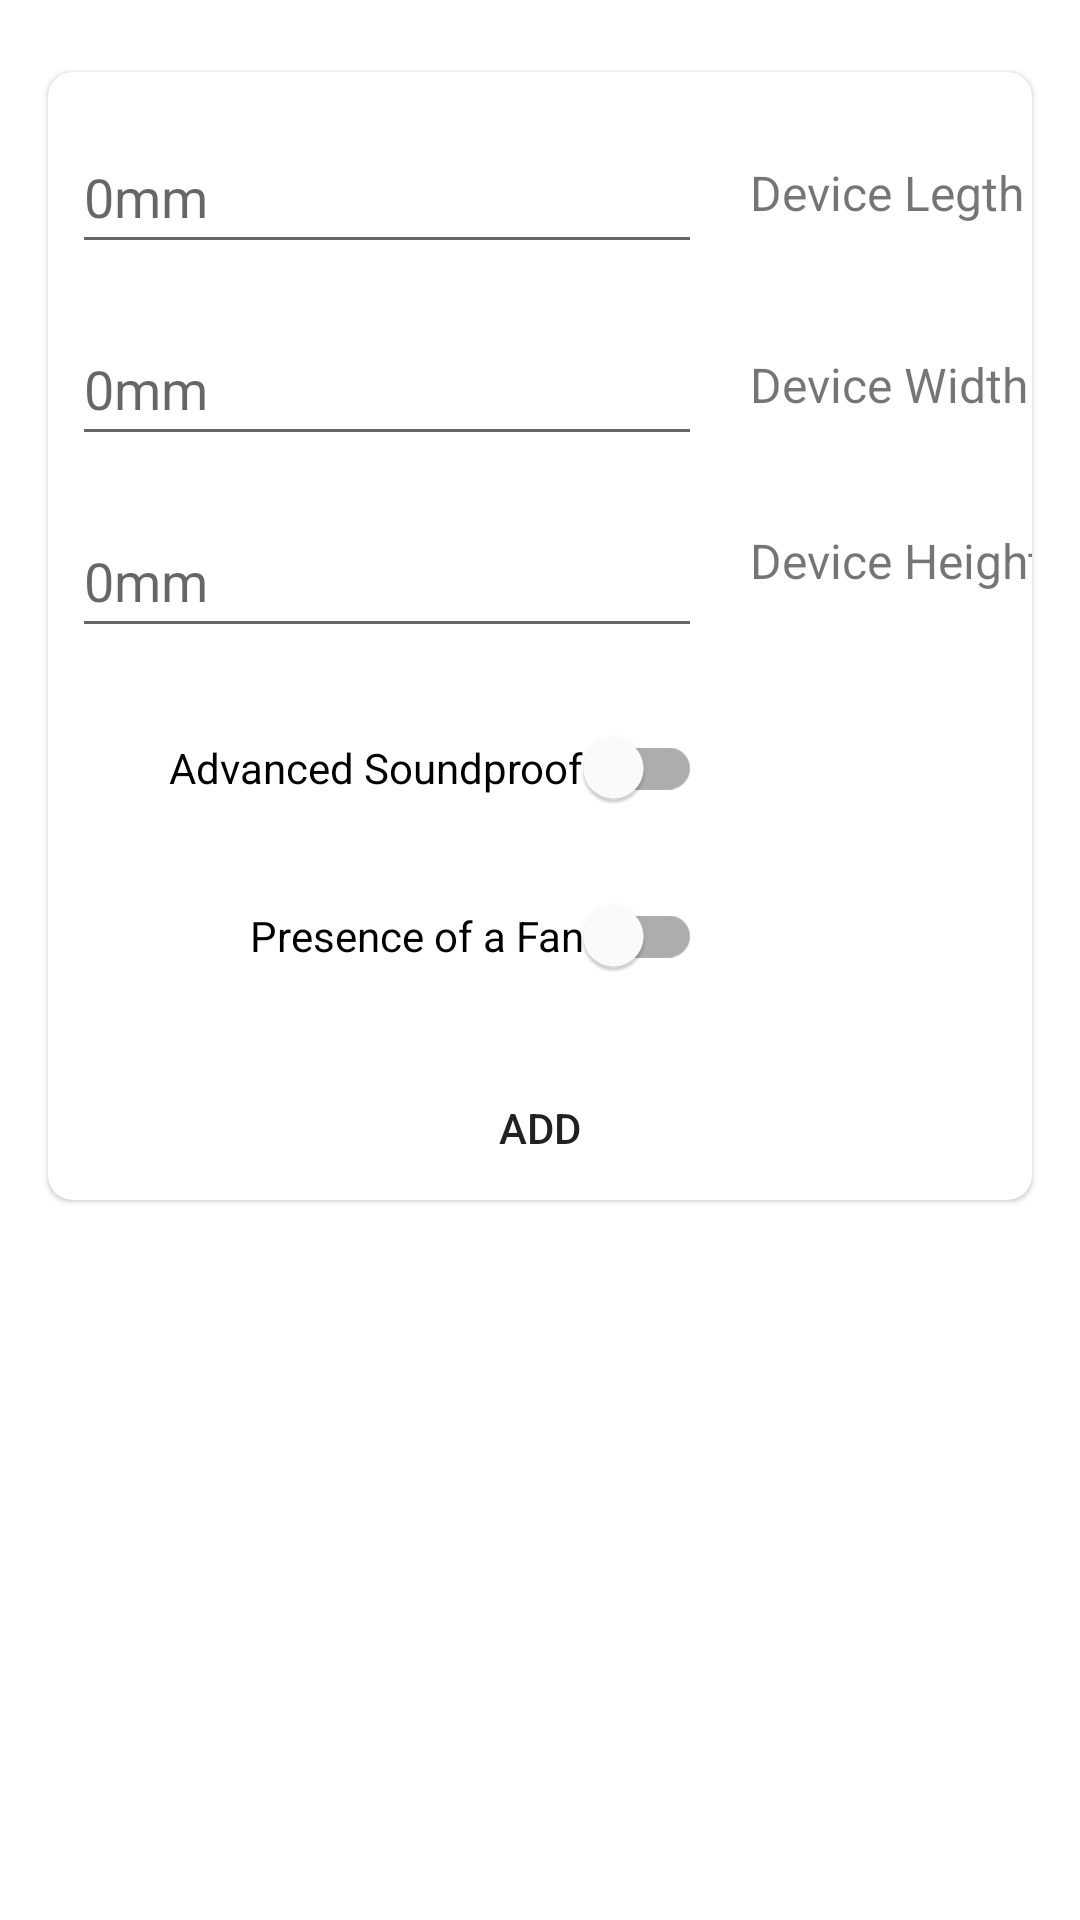

Reconstruct the res/layout file that produces this screen, plus the resources it refers to.
<!-- AndroidManifest.xml: application theme Theme.NoiseBoxEntree -->
<!-- res/layout/fragment_custom.xml -->
<?xml version="1.0" encoding="utf-8"?>
<FrameLayout xmlns:android="http://schemas.android.com/apk/res/android"
    xmlns:app="http://schemas.android.com/apk/res-auto"
    xmlns:tools="http://schemas.android.com/tools"
    android:layout_width="match_parent"
    android:layout_height="match_parent"
    tools:context=".fragments.CustomFragment">

    <androidx.constraintlayout.widget.ConstraintLayout
        android:layout_width="match_parent"
        android:layout_height="match_parent"
        tools:context=".MainActivity_temp">

        <com.google.android.material.card.MaterialCardView
            android:layout_width="match_parent"
            android:layout_height="wrap_content"
            android:layout_marginStart="16dp"
            android:layout_marginEnd="16dp"
            android:layout_marginTop="24dp"
            android:elevation="16dp"
            app:cardCornerRadius="8dp"
            app:layout_constraintEnd_toEndOf="parent"
            app:layout_constraintStart_toStartOf="parent"
            app:layout_constraintTop_toTopOf="parent">

            <androidx.constraintlayout.widget.ConstraintLayout
                android:layout_width="match_parent"
                android:layout_height="wrap_content"
                app:layout_constraintEnd_toEndOf="parent"
                app:layout_constraintHorizontal_bias="1.0"
                app:layout_constraintStart_toStartOf="parent"
                app:layout_constraintTop_toBottomOf="@+id/txtCustomPageHeader">

                <com.google.android.material.button.MaterialButton
                    android:id="@+id/btnCustomPageAdd"
                    style="@android:style/Widget.Material.Light.Button.Borderless.Colored"
                    android:layout_width="match_parent"
                    android:layout_height="wrap_content"
                    android:layout_marginTop="16dp"
                    android:text="@string/btn_custom_page_add"
                    android:textColor="?android:attr/textColorPrimary"
                    app:layout_constraintBottom_toBottomOf="parent"
                    app:layout_constraintEnd_toEndOf="parent"
                    app:layout_constraintStart_toStartOf="parent"
                    app:layout_constraintTop_toBottomOf="@+id/swCustomPageFan" />

                <com.google.android.material.textfield.TextInputEditText
                    android:id="@+id/edtCustomPageLength"
                    android:layout_width="wrap_content"
                    android:layout_height="wrap_content"
                    android:layout_marginStart="8dp"
                    android:layout_marginTop="16dp"
                    android:ems="10"
                    android:hint="@string/zero_mm"
                    android:importantForAutofill="no"
                    android:inputType="number"
                    android:minHeight="48dp"
                    app:layout_constraintStart_toStartOf="parent"
                    app:layout_constraintTop_toTopOf="parent"
                    tools:ignore="DuplicateSpeakableTextCheck" />

                <com.google.android.material.textfield.TextInputEditText
                    android:id="@+id/edtCustomPageWidth"
                    android:layout_width="wrap_content"
                    android:layout_height="wrap_content"
                    android:layout_marginTop="16dp"
                    android:ems="10"
                    android:hint="@string/zero_mm"
                    android:importantForAutofill="no"
                    android:inputType="number"
                    android:minHeight="48dp"
                    app:layout_constraintEnd_toEndOf="@+id/edtCustomPageLength"
                    app:layout_constraintStart_toStartOf="@+id/edtCustomPageLength"
                    app:layout_constraintTop_toBottomOf="@+id/edtCustomPageLength" />

                <com.google.android.material.textfield.TextInputEditText
                    android:id="@+id/edtCustomPageHeight"
                    android:layout_width="wrap_content"
                    android:layout_height="wrap_content"
                    android:layout_marginTop="16dp"
                    android:ems="10"
                    android:hint="@string/zero_mm"
                    android:importantForAutofill="no"
                    android:inputType="number"
                    android:minHeight="48dp"
                    app:layout_constraintEnd_toEndOf="@+id/edtCustomPageWidth"
                    app:layout_constraintStart_toStartOf="@+id/edtCustomPageWidth"
                    app:layout_constraintTop_toBottomOf="@+id/edtCustomPageWidth" />

                <TextView
                    android:id="@+id/txtCustomPageLength"
                    android:layout_width="wrap_content"
                    android:layout_height="wrap_content"
                    android:layout_marginStart="16dp"
                    android:text="@string/txt_custom_page_length"
                    android:textSize="16sp"
                    app:layout_constraintBottom_toBottomOf="@+id/edtCustomPageLength"
                    app:layout_constraintStart_toEndOf="@+id/edtCustomPageLength"
                    app:layout_constraintTop_toTopOf="@+id/edtCustomPageLength" />

                <TextView
                    android:id="@+id/txtCustomPageWidth"
                    android:layout_width="wrap_content"
                    android:layout_height="wrap_content"
                    android:layout_marginStart="16dp"
                    android:text="@string/txt_custom_page_width"
                    android:textSize="16sp"
                    app:layout_constraintBottom_toBottomOf="@+id/edtCustomPageWidth"
                    app:layout_constraintStart_toEndOf="@+id/edtCustomPageWidth"
                    app:layout_constraintTop_toTopOf="@+id/edtCustomPageWidth" />

                <TextView
                    android:id="@+id/txtCustomPageHeight"
                    android:layout_width="wrap_content"
                    android:layout_height="wrap_content"
                    android:layout_marginStart="16dp"
                    android:text="@string/txt_custom_page_height"
                    android:textSize="16sp"
                    app:layout_constraintBottom_toBottomOf="@+id/edtCustomPageHeight"
                    app:layout_constraintStart_toEndOf="@+id/edtCustomPageHeight"
                    app:layout_constraintTop_toTopOf="@+id/edtCustomPageHeight"
                    app:layout_constraintVertical_bias="0.31" />

                <com.google.android.material.switchmaterial.SwitchMaterial
                    android:id="@+id/swCustomPageAdvSp"
                    android:layout_width="wrap_content"
                    android:layout_height="wrap_content"
                    android:layout_marginTop="16dp"
                    android:minHeight="48dp"
                    android:text="@string/sw_custom_page_adv_sp"
                    app:layout_constraintEnd_toEndOf="@+id/edtCustomPageHeight"
                    app:layout_constraintHorizontal_bias="1.0"
                    app:layout_constraintStart_toStartOf="@+id/edtCustomPageHeight"
                    app:layout_constraintTop_toBottomOf="@+id/edtCustomPageHeight" />

                <com.google.android.material.switchmaterial.SwitchMaterial
                    android:id="@+id/swCustomPageFan"
                    android:layout_width="wrap_content"
                    android:layout_height="wrap_content"
                    android:layout_marginTop="8dp"
                    android:minHeight="48dp"
                    android:text="@string/sw_custom_page_fan"
                    app:layout_constraintEnd_toEndOf="@+id/swCustomPageAdvSp"
                    app:layout_constraintHorizontal_bias="1.0"
                    app:layout_constraintStart_toStartOf="@+id/swCustomPageAdvSp"
                    app:layout_constraintTop_toBottomOf="@+id/swCustomPageAdvSp" />

            </androidx.constraintlayout.widget.ConstraintLayout>

        </com.google.android.material.card.MaterialCardView>














    </androidx.constraintlayout.widget.ConstraintLayout>

</FrameLayout>
<!-- resources referenced by this layout -->
<resources>
  <string name="btn_custom_page_add">Add</string>
  <string name="sw_custom_page_adv_sp">Advanced Soundproof</string>
  <string name="sw_custom_page_fan">Presence of a Fan</string>
  <string name="txt_custom_page_header">Custom</string>
  <string name="txt_custom_page_height">Device Height</string>
  <string name="txt_custom_page_length">Device Legth</string>
  <string name="txt_custom_page_width">Device Width</string>
  <string name="zero_mm">0mm</string>
  <style name="Theme.NoiseBoxEntree" parent="Theme.MaterialComponents.DayNight.DarkActionBar">
          
          <item name="colorPrimary">@color/purple_500</item>
          <item name="colorPrimaryVariant">@color/purple_700</item>
          <item name="colorOnPrimary">@color/white</item>
          
          <item name="colorSecondary">@color/teal_200</item>
          <item name="colorSecondaryVariant">@color/teal_700</item>
          <item name="colorOnSecondary">@color/black</item>
          
          <item name="android:statusBarColor" tools:targetApi="l">?attr/colorPrimaryVariant</item>
          
      </style>
  <!-- not gathered from this repository: default colours our renderer supplied (Android Studio template values) -->
  <color name="purple_500">#FF6200EE</color>
  <color name="purple_700">#FF3700B3</color>
  <color name="teal_200">#FF03DAC5</color>
  <color name="teal_700">#FF018786</color>
  <color name="black">#FF000000</color>
  <color name="white">#FFFFFFFF</color>
</resources>
